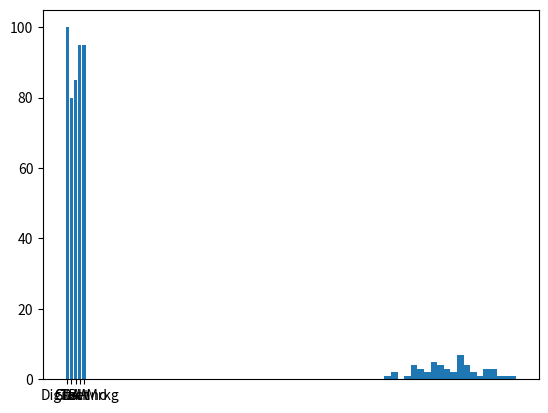

Source code (Python):
import matplotlib.pyplot as plt
import numpy as np

# calculate the mean and standard deviation of the data
# standard deviation is the square root of the variance
# variance is the average of the squared differences from the mean
# what do standard deviation and variance tell us?
# standard deviation tells us how spread out the data is
# variance tells us how spread out the data is
# the higher the standard deviation and variance, the more spread out the data is
# the lower the standard deviation and variance, the less spread out the data is
# the mean is the average of the data
# the median is the middle value of the data
# the mode is the most common value of the data
# the range is the difference between the highest and lowest values of the data
# the interquartile range is the difference between the 75th percentile and the 25th percentile of the data
# the interquartile range is a measure of how spread out the middle 50% of the data is


courses = ["SDA" , "C-net" , "TBW" , "Digital-Mrkg", "Techno"]
expected_graduates = [ 100 , 80 , 85 , 95 , 95]

plt.bar(courses, expected_graduates)
plt.show()

# can we calculate the mean and standard deviation of the data?

mean = np.mean(expected_graduates)
std = np.std(expected_graduates)

print("Mean:", mean)
print("Standard deviation:", std)

# generate random data for the same courses for fifty students

data = np.random.randn(50) * std + mean

# plot the data

plt.hist(data, bins=20)
plt.show()

